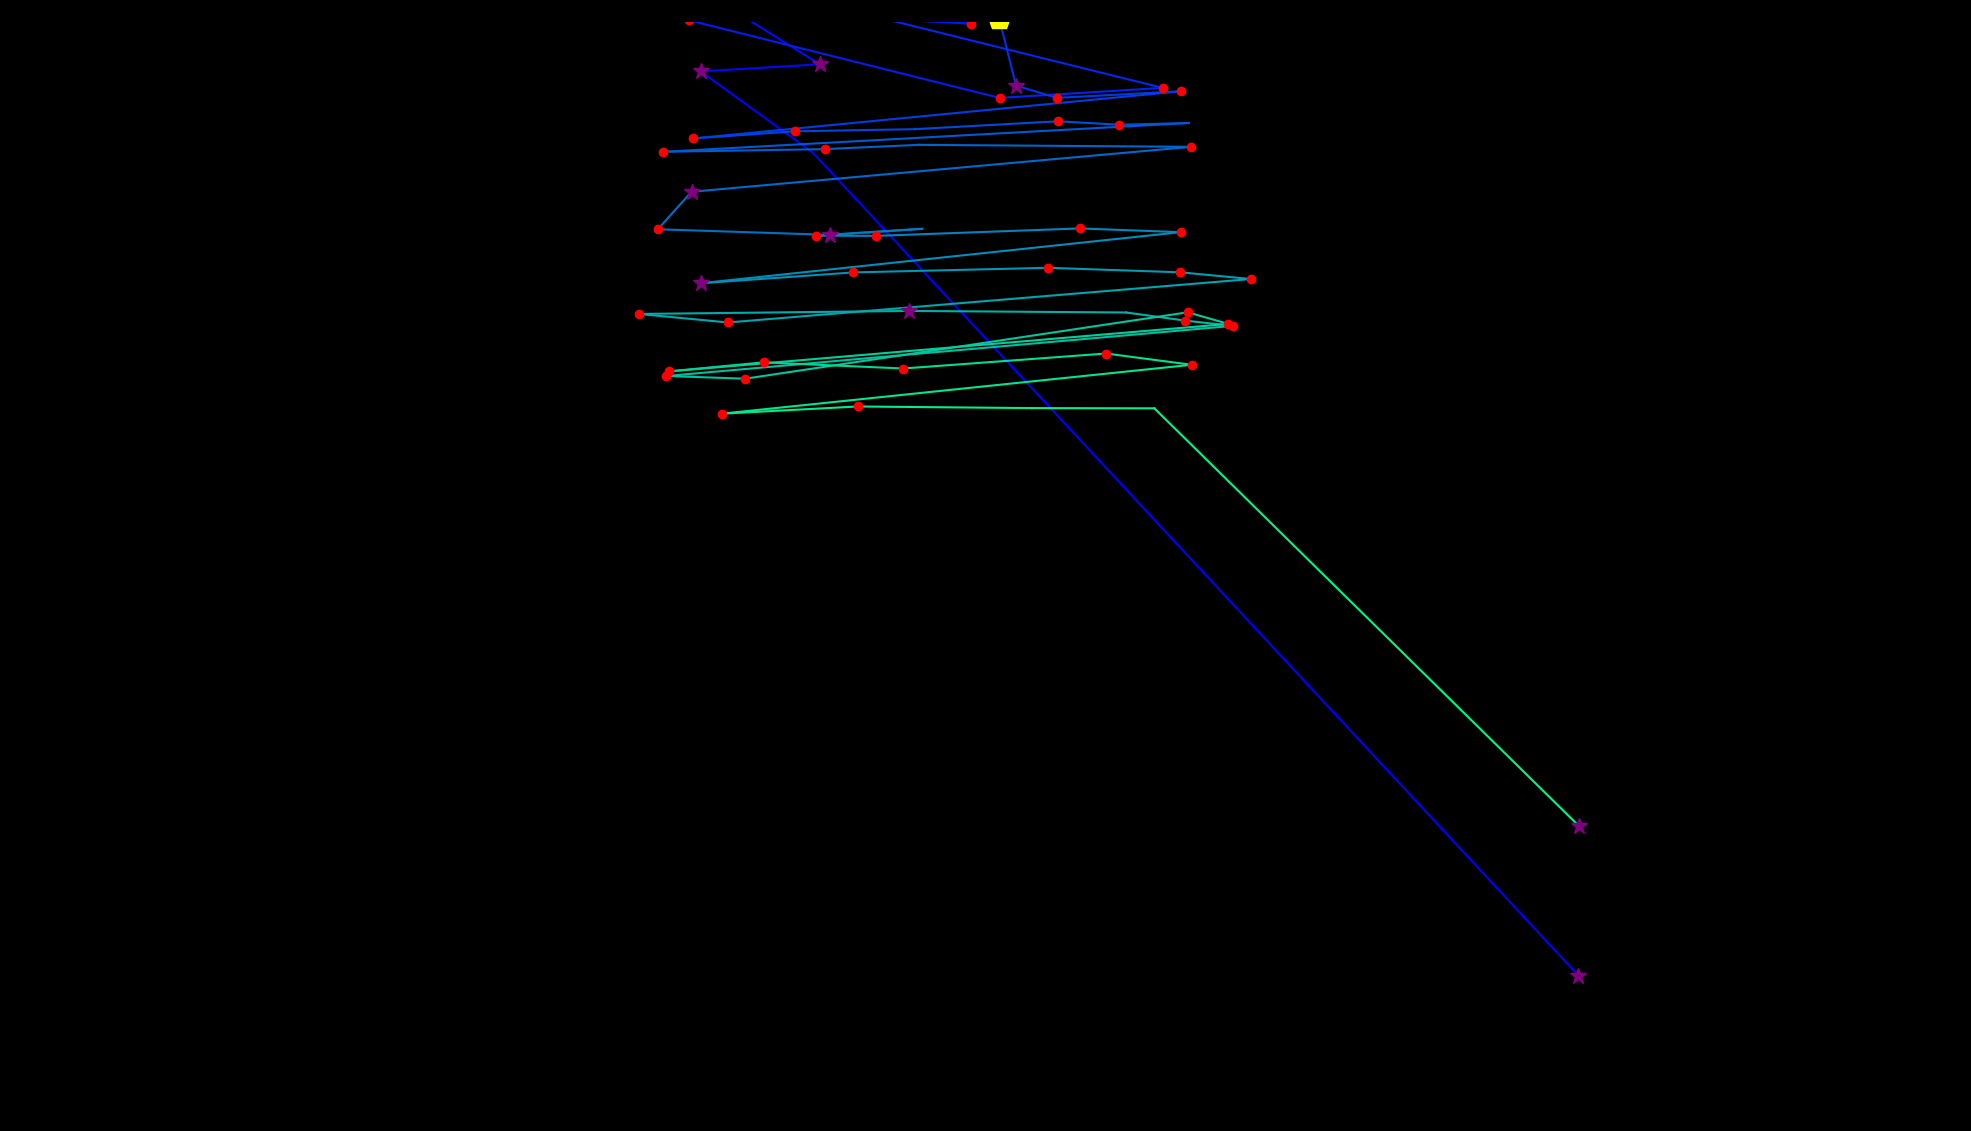

The data file committed next to this chart (first rows):
fixation_id, timestamp, avg_gaze_x, avg_gaze_y, duration
0.0, 0.0, 2050, 201.9, 277.4
1.0, 567, 1056, 1271, 96.5
2.0, 760, 910, 1376, 373.9
3.0, 1170, 1065, 1385, 325.7
4.0, 1556, 939.3, 1464, 144.8
5.0, 1797, 1261, 1438, 168.9
6.0, 2014, 1088, 1447, 168.9
7.0, 2232, 894.4, 1443, 180.9
8.0, 2485, 1298, 1342, 193
9.0, 2762, 1510, 1355, 156.8
10.0, 3088, 1045, 1470, 253.3
11.0, 3378, 1297, 1446, 422.2
12.0, 3824, 1319, 1358, 265.4
13.0, 4210, 1372, 1342, 132.7
14.0, 4379, 1534, 1350, 180.9
15.0, 4620, 899.7, 1289, 120.6
16.0, 4861, 1032, 1298, 132.7
17.0, 5054, 1188, 1301, 108.6
18.0, 5259, 1374, 1311, 205.1
19.0, 5489, 1454, 1307, 193
20.0, 5742, 1544, 1309, 96.5
21.0, 5935, 860.8, 1272, 168.9
22.0, 6152, 1071, 1275, 120.6
23.0, 6321, 1193, 1281, 108.6
24.0, 6466, 1547, 1278, 180.9
25.0, 6695, 898.1, 1220, 301.6
26.0, 7033, 854.3, 1171, 217.1
27.0, 7274, 1077, 1164, 253.3
28.0, 7575, 1198, 1172, 108.6
29.0, 7720, 1060, 1163, 241.3
30.0, 7986, 1138, 1162, 144.8
31.0, 8167, 1403, 1172, 144.8
32.0, 8396, 1533, 1167, 217.1
33.0, 8673, 910, 1101, 265.4
34.0, 8963, 1108, 1115, 193
35.0, 9192, 1361, 1121, 168.9
36.0, 9385, 1533, 1115, 205.1
37.0, 9614, 1625, 1106, 205.1
38.0, 9855, 945.7, 1050, 168.9
39.0, 10084, 829.4, 1061, 132.7
40.0, 10290, 1181, 1065, 253.3
41.0, 10615, 1463, 1063, 96.5
42.0, 10748, 1539, 1053, 217.1
43.0, 10989, 1601, 1046, 156.8
44.0, 11218, 865.6, 980.5, 217.1
45.0, 11496, 967.9, 977, 217.1
46.0, 11858, 1542, 1063, 217.1
47.0, 12111, 1595, 1048, 132.7
48.0, 12352, 868.9, 986.5, 180.9
49.0, 12569, 991.6, 998.2, 144.8
50.0, 12762, 1173, 990.3, 193
51.0, 13040, 1436, 1010, 205.1
52.0, 13341, 1547, 995.1, 144.8
53.0, 13559, 937.5, 931.6, 217.1
54.0, 13969, 1114, 940.9, 144.8
55.0, 14174, 1340, 938.8, 96.5
56.0, 14319, 1499, 938.5, 96.5
57.0, 14524, 2050, 396.4, 349.8
